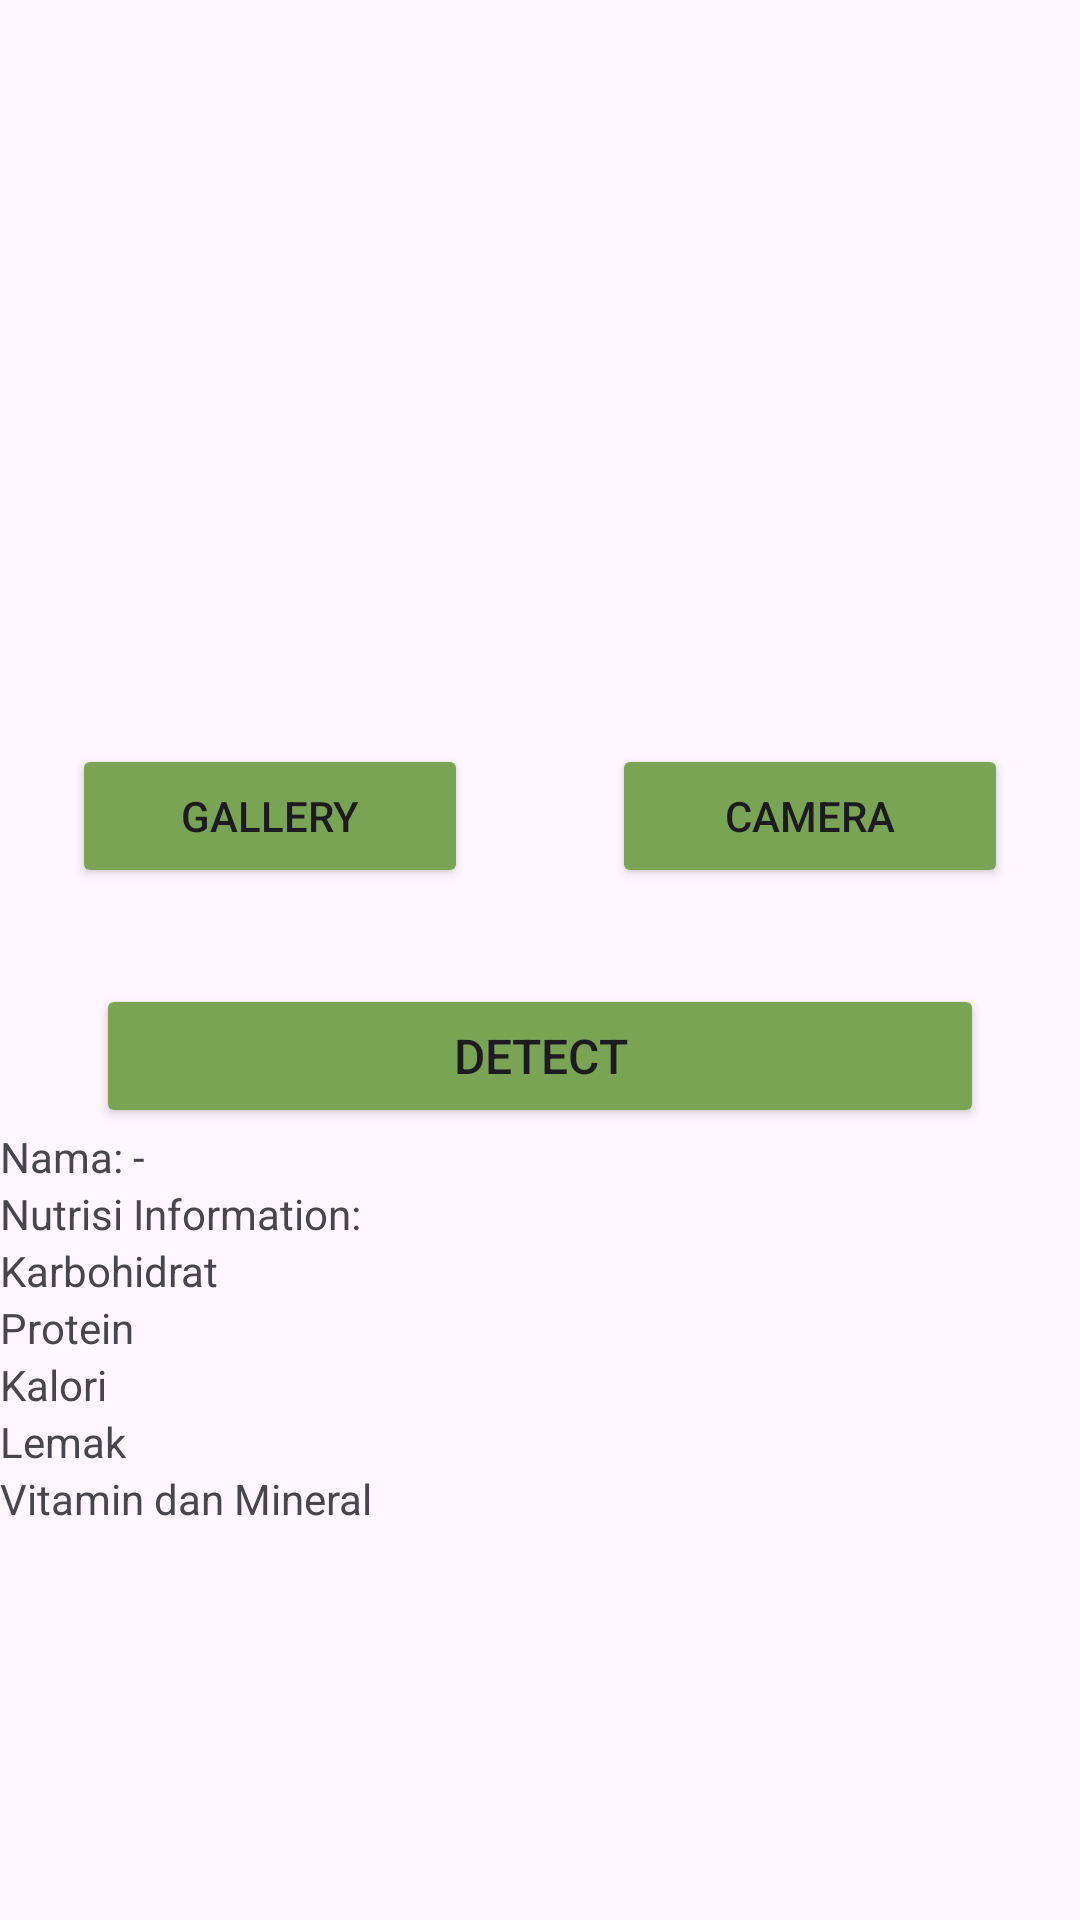

Write the Android layout XML for this screen, with the resource values it uses.
<!-- AndroidManifest.xml: application theme Theme.LoginWithAnimation -->
<!-- res/layout/activity_add.xml -->
<?xml version="1.0" encoding="utf-8"?>
<androidx.core.widget.NestedScrollView xmlns:android="http://schemas.android.com/apk/res/android"
    xmlns:app="http://schemas.android.com/apk/res-auto"
    xmlns:tools="http://schemas.android.com/tools"
    android:layout_width="match_parent"
    android:layout_height="match_parent"
    android:fillViewport="true"
    tools:context=".view.add.AddActivity">

    <androidx.constraintlayout.widget.ConstraintLayout
        android:layout_width="match_parent"
        android:layout_height="match_parent">

        <com.google.android.material.progressindicator.LinearProgressIndicator
            android:id="@+id/progressIndicator"
            android:layout_width="0dp"
            android:layout_height="wrap_content"
            android:indeterminate="true"
            android:visibility="gone"
            app:layout_constraintEnd_toEndOf="parent"
            app:layout_constraintStart_toStartOf="parent"
            app:layout_constraintTop_toTopOf="parent" />

        <ImageView
            android:id="@+id/imageView"
            android:layout_width="0dp"
            android:layout_height="0dp"
            android:layout_marginStart="8dp"
            android:layout_marginTop="8dp"
            android:layout_marginEnd="8dp"
            android:layout_marginBottom="8dp"
            app:layout_constraintBottom_toTopOf="@id/btn_gallery"
            app:layout_constraintEnd_toEndOf="parent"
            app:layout_constraintHorizontal_bias="1.0"
            app:layout_constraintStart_toStartOf="parent"
            app:layout_constraintTop_toTopOf="parent"
            android:src="@drawable/noimage"/>

        <Button
            android:id="@+id/btn_gallery"
            android:layout_width="0dp"
            android:layout_height="wrap_content"
            android:layout_margin="24dp"
            android:backgroundTint="@color/leaf"
            android:text="@string/gallery"
            app:layout_constraintBottom_toTopOf="@id/guidelineHorizontal"
            app:layout_constraintEnd_toStartOf="@id/guidelineVertical"
            app:layout_constraintStart_toStartOf="parent"
            app:layout_constraintTop_toBottomOf="@id/imageView"/>

        <Button
            android:id="@+id/btn_camera"
            android:layout_width="0dp"
            android:layout_height="wrap_content"
            android:layout_margin="24dp"
            android:backgroundTint="@color/leaf"
            android:text="@string/camera"
            app:layout_constraintBottom_toTopOf="@id/guidelineHorizontal"
            app:layout_constraintEnd_toEndOf="parent"
            app:layout_constraintHorizontal_bias="0.659"
            app:layout_constraintStart_toEndOf="@id/guidelineVertical"
            app:layout_constraintTop_toBottomOf="@id/imageView"
            app:layout_constraintVertical_bias="1.0" />

        <Button
            android:id="@+id/btn_detect"
            android:layout_width="0dp"
            android:layout_height="wrap_content"
            android:layout_margin="32dp"
            android:backgroundTint="@color/leaf"
            android:text="@string/detect"
            android:textSize="16sp"
            app:layout_constraintEnd_toEndOf="parent"
            app:layout_constraintStart_toStartOf="parent"
            app:layout_constraintTop_toBottomOf="@+id/btn_gallery" />

        <TextView
            android:id="@+id/name"
            android:layout_width="wrap_content"
            android:layout_height="wrap_content"
            android:text="Nama: "
            app:layout_constraintStart_toStartOf="parent"
            app:layout_constraintTop_toBottomOf="@+id/btn_detect" />

        <TextView
            android:id="@+id/resName"
            android:layout_width="wrap_content"
            android:layout_height="wrap_content"
            android:text="-"
            app:layout_constraintStart_toEndOf="@+id/name"
            app:layout_constraintTop_toBottomOf="@+id/btn_detect" />

        <TextView
            android:layout_width="match_parent"
            android:layout_height="wrap_content"
            android:id="@+id/nutrition"
            android:text="Nutrisi Information:"
            app:layout_constraintEnd_toEndOf="parent"
            app:layout_constraintStart_toStartOf="parent"
            app:layout_constraintTop_toBottomOf="@+id/resName"/>


        <TextView
            android:layout_width="match_parent"
            android:layout_height="wrap_content"
            android:id="@+id/informasi2"
            android:text="Karbohidrat"
            app:layout_constraintEnd_toEndOf="parent"
            app:layout_constraintStart_toStartOf="parent"
            app:layout_constraintTop_toBottomOf="@+id/nutrition"/>

        <TextView
            android:layout_width="match_parent"
            android:layout_height="wrap_content"
            android:id="@+id/informasi3"
            android:text="Protein"
            app:layout_constraintEnd_toEndOf="parent"
            app:layout_constraintStart_toStartOf="parent"
            app:layout_constraintTop_toBottomOf="@+id/informasi2"/>

        <TextView
            android:layout_width="match_parent"
            android:layout_height="wrap_content"
            android:id="@+id/informasi4"
            android:text="Kalori"
            app:layout_constraintEnd_toEndOf="parent"
            app:layout_constraintStart_toStartOf="parent"
            app:layout_constraintTop_toBottomOf="@+id/informasi3"/>

        <TextView
            android:layout_width="match_parent"
            android:layout_height="wrap_content"
            android:id="@+id/informasi5"
            android:text="Lemak"
            app:layout_constraintEnd_toEndOf="parent"
            app:layout_constraintStart_toStartOf="parent"
            app:layout_constraintTop_toBottomOf="@+id/informasi4"/>

        <TextView
            android:layout_width="match_parent"
            android:layout_height="wrap_content"
            android:id="@+id/informasi6"
            android:text="Vitamin dan Mineral"
            app:layout_constraintEnd_toEndOf="parent"
            app:layout_constraintStart_toStartOf="parent"
            app:layout_constraintTop_toBottomOf="@+id/informasi5"/>



        <androidx.constraintlayout.widget.Guideline
            android:id="@+id/guidelineHorizontal"
            android:layout_width="wrap_content"
            android:layout_height="wrap_content"
            android:orientation="horizontal"
            app:layout_constraintGuide_percent="0.5" />

        <androidx.constraintlayout.widget.Guideline
            android:id="@+id/guidelineVertical"
            android:layout_width="wrap_content"
            android:layout_height="wrap_content"
            android:orientation="vertical"
            app:layout_constraintEnd_toEndOf="parent"
            app:layout_constraintStart_toStartOf="parent"
            app:layout_constraintGuide_percent="0.5" />

    </androidx.constraintlayout.widget.ConstraintLayout>

</androidx.core.widget.NestedScrollView>
<!-- resources referenced by this layout -->
<resources>
  <color name="leaf">#79A454</color>
  <string name="camera">Camera</string>
  <string name="detect">Detect</string>
  <string name="gallery">Gallery</string>
  <style name="Theme.LoginWithAnimation" parent="Base.Theme.LoginWithAnimation" />
  <style name="Base.Theme.LoginWithAnimation" parent="Theme.Material3.DayNight.NoActionBar">
         
          <item name="colorPrimary">@color/leaf</item>
          <item name="colorPrimaryVariant">@color/leaf</item>
          <item name="colorOnPrimary">@color/white</item>
          
          <item name="colorSecondary">@color/yel</item>
          <item name="colorSecondaryVariant">@color/yel</item>
          <item name="colorOnSecondary">@color/black</item>
  
          <item name="android:statusBarColor">?attr/colorPrimaryVariant</item>
  
      </style>
  <color name="white">#FFFFFFFF</color>
  <color name="yel">#E3C945</color>
  <color name="black">#FF000000</color>
</resources>
